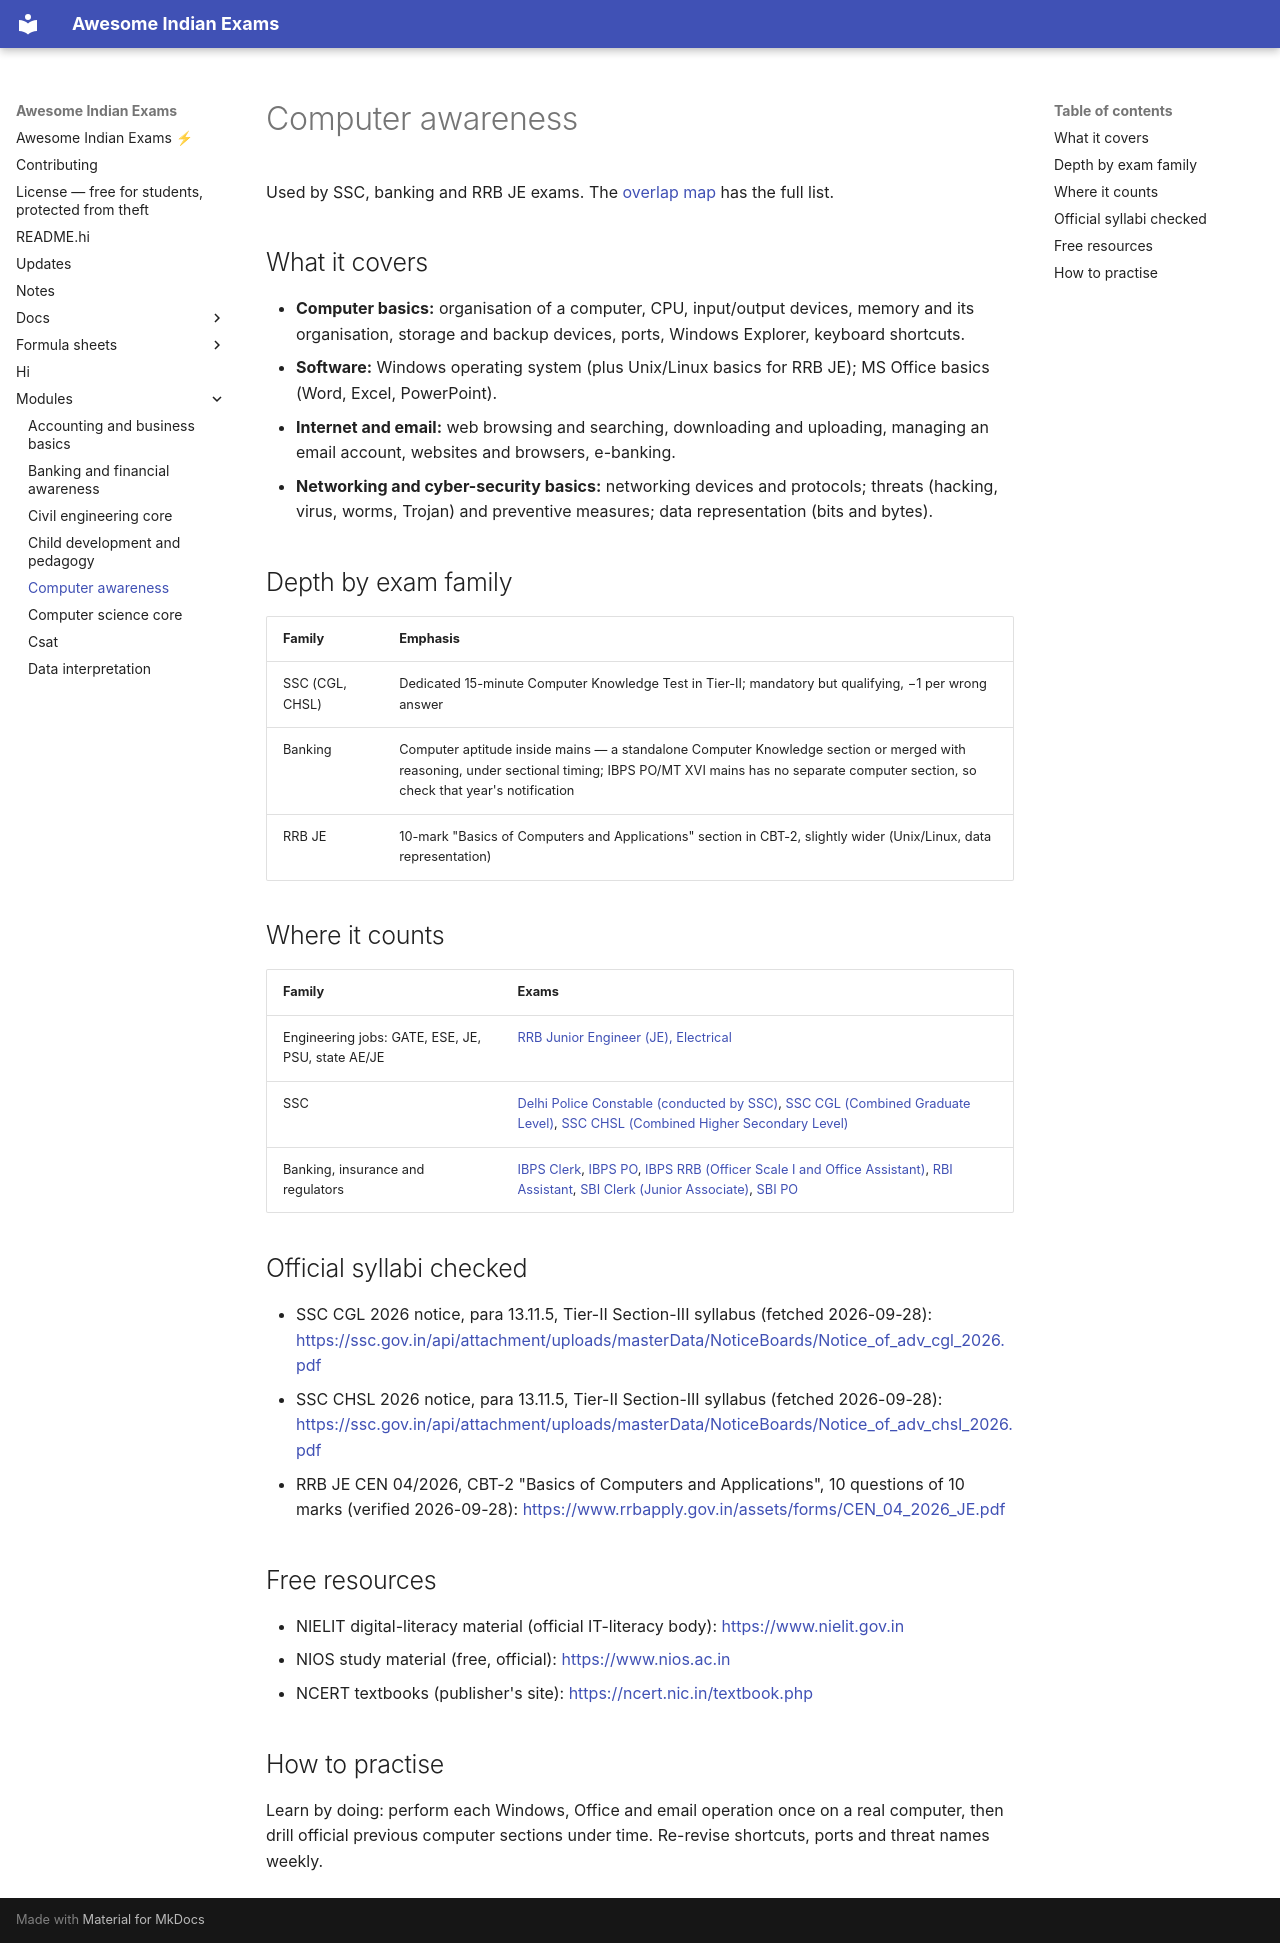

repository: lakhidas168-ship-it/awesome-indian-exams · page: modules/computer-awareness/index.html · generator: mkdocs

---
title: Computer awareness
module_id: computer-awareness
---

# Computer awareness

Used by SSC, banking and RRB JE exams. The [overlap map](../resources/overlap-map.md) has the full list.

## What it covers

- **Computer basics:** organisation of a computer, CPU, input/output devices, memory and its
  organisation, storage and backup devices, ports, Windows Explorer, keyboard shortcuts.
- **Software:** Windows operating system (plus Unix/Linux basics for RRB JE); MS Office basics
  (Word, Excel, PowerPoint).
- **Internet and email:** web browsing and searching, downloading and uploading, managing an
  email account, websites and browsers, e-banking.
- **Networking and cyber-security basics:** networking devices and protocols; threats (hacking,
  virus, worms, Trojan) and preventive measures; data representation (bits and bytes).

## Depth by exam family

| Family | Emphasis |
|---|---|
| SSC (CGL, CHSL) | Dedicated 15-minute Computer Knowledge Test in Tier-II; mandatory but qualifying, −1 per wrong answer |
| Banking | Computer aptitude inside mains — a standalone Computer Knowledge section or merged with reasoning, under sectional timing; IBPS PO/MT XVI mains has no separate computer section, so check that year's notification |
| RRB JE | 10-mark "Basics of Computers and Applications" section in CBT-2, slightly wider (Unix/Linux, data representation) |

## Where it counts

| Family | Exams |
|---|---|
| Engineering jobs: GATE, ESE, JE, PSU, state AE/JE | [RRB Junior Engineer (JE), Electrical](../exams/engineering/rrb-je-ee.md) |
| SSC | [Delhi Police Constable (conducted by SSC)](../exams/ssc/delhi-police-constable.md), [SSC CGL (Combined Graduate Level)](../exams/ssc/ssc-cgl.md), [SSC CHSL (Combined Higher Secondary Level)](../exams/ssc/ssc-chsl.md) |
| Banking, insurance and regulators | [IBPS Clerk](../exams/banking/ibps-clerk.md), [IBPS PO](../exams/banking/ibps-po.md), [IBPS RRB (Officer Scale I and Office Assistant)](../exams/banking/ibps-rrb.md), [RBI Assistant](../exams/banking/rbi-assistant.md), [SBI Clerk (Junior Associate)](../exams/banking/sbi-clerk.md), [SBI PO](../exams/banking/sbi-po.md) |

## Official syllabi checked

- SSC CGL 2026 notice, para 13.11.5, Tier-II Section-III syllabus (fetched 2026-09-28): <https://ssc.gov.in/api/attachment/uploads/masterData/NoticeBoards/Notice_of_adv_cgl_2026.pdf>
- SSC CHSL 2026 notice, para 13.11.5, Tier-II Section-III syllabus (fetched 2026-09-28): <https://ssc.gov.in/api/attachment/uploads/masterData/NoticeBoards/Notice_of_adv_chsl_2026.pdf>
- RRB JE CEN 04/2026, CBT-2 "Basics of Computers and Applications", 10 questions of 10 marks (verified 2026-09-28): <https://www.rrbapply.gov.in/assets/forms/CEN_04_2026_JE.pdf>

## Free resources

- NIELIT digital-literacy material (official IT-literacy body): <https://www.nielit.gov.in>
- NIOS study material (free, official): <https://www.nios.ac.in>
- NCERT textbooks (publisher's site): <https://ncert.nic.in/textbook.php>

## How to practise

Learn by doing: perform each Windows, Office and email operation once on a real computer, then drill
official previous computer sections under time. Re-revise shortcuts, ports and threat names weekly.
